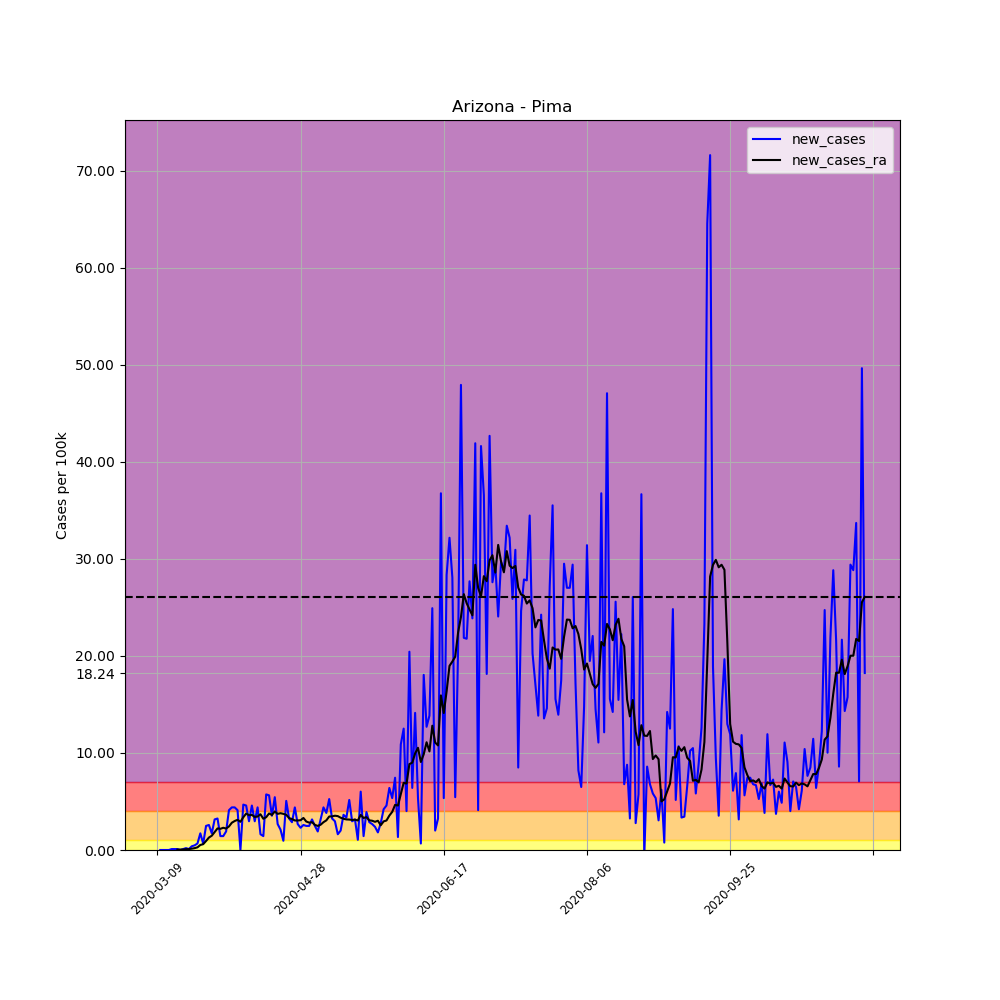

Values plotted in this chart, from the file beside it:
, date, county, state, fips, cases, deaths, COUNTY, STNAME, CTYNAME, POPESTIMATE2019, per_100k, per_100k_ra, new_cases, new_cases_ra
28375, 2020-03-09, Pima, Arizona, 4019, 1, 0, 19, Arizona, Pima, 1047279, 0.09549, , , 
28376, 2020-03-10, Pima, Arizona, 4019, 1, 0, 19, Arizona, Pima, 1047279, 0.09549, , 0.0, 
28377, 2020-03-11, Pima, Arizona, 4019, 1, 0, 19, Arizona, Pima, 1047279, 0.09549, , 0.0, 
28378, 2020-03-12, Pima, Arizona, 4019, 1, 0, 19, Arizona, Pima, 1047279, 0.09549, , 0.0, 
28379, 2020-03-13, Pima, Arizona, 4019, 1, 0, 19, Arizona, Pima, 1047279, 0.09549, , 0.0, 
28380, 2020-03-14, Pima, Arizona, 4019, 2, 0, 19, Arizona, Pima, 1047279, 0.191, , 0.09549, 
28381, 2020-03-15, Pima, Arizona, 4019, 3, 0, 19, Arizona, Pima, 1047279, 0.2865, 0.1364, 0.09549, 
28382, 2020-03-16, Pima, Arizona, 4019, 4, 0, 19, Arizona, Pima, 1047279, 0.3819, 0.1773, 0.09549, 0.04092
28383, 2020-03-17, Pima, Arizona, 4019, 4, 0, 19, Arizona, Pima, 1047279, 0.3819, 0.2183, 0.0, 0.04092
28384, 2020-03-18, Pima, Arizona, 4019, 5, 0, 19, Arizona, Pima, 1047279, 0.4774, 0.2728, 0.09549, 0.05456
28385, 2020-03-19, Pima, Arizona, 4019, 7, 0, 19, Arizona, Pima, 1047279, 0.6684, 0.3547, 0.191, 0.08184
28386, 2020-03-20, Pima, Arizona, 4019, 8, 0, 19, Arizona, Pima, 1047279, 0.7639, 0.4501, 0.09549, 0.09549
28387, 2020-03-21, Pima, Arizona, 4019, 12, 0, 19, Arizona, Pima, 1047279, 1.146, 0.5866, 0.3819, 0.1364
28388, 2020-03-22, Pima, Arizona, 4019, 17, 0, 19, Arizona, Pima, 1047279, 1.623, 0.7775, 0.4774, 0.191
28389, 2020-03-23, Pima, Arizona, 4019, 24, 0, 19, Arizona, Pima, 1047279, 2.292, 1.05, 0.6684, 0.2728
28390, 2020-03-24, Pima, Arizona, 4019, 42, 0, 19, Arizona, Pima, 1047279, 4.01, 1.569, 1.719, 0.5184
28391, 2020-03-25, Pima, Arizona, 4019, 49, 0, 19, Arizona, Pima, 1047279, 4.679, 2.169, 0.6684, 0.6002
28392, 2020-03-26, Pima, Arizona, 4019, 75, 0, 19, Arizona, Pima, 1047279, 7.161, 3.096, 2.483, 0.9276
28393, 2020-03-27, Pima, Arizona, 4019, 102, 4, 19, Arizona, Pima, 1047279, 9.74, 4.379, 2.578, 1.282
28394, 2020-03-28, Pima, Arizona, 4019, 120, 5, 19, Arizona, Pima, 1047279, 11.46, 5.852, 1.719, 1.473
28395, 2020-03-29, Pima, Arizona, 4019, 153, 6, 19, Arizona, Pima, 1047279, 14.61, 7.707, 3.151, 1.855
28396, 2020-03-30, Pima, Arizona, 4019, 187, 6, 19, Arizona, Pima, 1047279, 17.86, 9.93, 3.247, 2.223
28397, 2020-03-31, Pima, Arizona, 4019, 202, 6, 19, Arizona, Pima, 1047279, 19.29, 12.11, 1.432, 2.183
28398, 2020-04-01, Pima, Arizona, 4019, 217, 10, 19, Arizona, Pima, 1047279, 20.72, 14.4, 1.432, 2.292
28399, 2020-04-02, Pima, Arizona, 4019, 237, 11, 19, Arizona, Pima, 1047279, 22.63, 16.61, 1.91, 2.21
28400, 2020-04-03, Pima, Arizona, 4019, 280, 11, 19, Arizona, Pima, 1047279, 26.74, 19.04, 4.106, 2.428
28401, 2020-04-04, Pima, Arizona, 4019, 326, 12, 19, Arizona, Pima, 1047279, 31.13, 21.85, 4.392, 2.81
28402, 2020-04-05, Pima, Arizona, 4019, 372, 12, 19, Arizona, Pima, 1047279, 35.52, 24.84, 4.392, 2.987
28403, 2020-04-06, Pima, Arizona, 4019, 415, 13, 19, Arizona, Pima, 1047279, 39.63, 27.95, 4.106, 3.11
28404, 2020-04-07, Pima, Arizona, 4019, 415, 13, 19, Arizona, Pima, 1047279, 39.63, 30.86, 0.0, 2.905
28405, 2020-04-08, Pima, Arizona, 4019, 464, 16, 19, Arizona, Pima, 1047279, 44.31, 34.22, 4.679, 3.369
28406, 2020-04-09, Pima, Arizona, 4019, 512, 20, 19, Arizona, Pima, 1047279, 48.89, 37.98, 4.583, 3.751
28407, 2020-04-10, Pima, Arizona, 4019, 543, 20, 19, Arizona, Pima, 1047279, 51.85, 41.56, 2.96, 3.588
28408, 2020-04-11, Pima, Arizona, 4019, 591, 29, 19, Arizona, Pima, 1047279, 56.43, 45.18, 4.583, 3.615
28409, 2020-04-12, Pima, Arizona, 4019, 622, 29, 19, Arizona, Pima, 1047279, 59.39, 48.59, 2.96, 3.41
28410, 2020-04-13, Pima, Arizona, 4019, 668, 29, 19, Arizona, Pima, 1047279, 63.78, 52.04, 4.392, 3.451
28411, 2020-04-14, Pima, Arizona, 4019, 685, 32, 19, Arizona, Pima, 1047279, 65.41, 55.72, 1.623, 3.683
28412, 2020-04-15, Pima, Arizona, 4019, 700, 34, 19, Arizona, Pima, 1047279, 66.84, 58.94, 1.432, 3.219
28413, 2020-04-16, Pima, Arizona, 4019, 760, 37, 19, Arizona, Pima, 1047279, 72.57, 62.32, 5.729, 3.383
28414, 2020-04-17, Pima, Arizona, 4019, 819, 51, 19, Arizona, Pima, 1047279, 78.2, 66.09, 5.634, 3.765
28415, 2020-04-18, Pima, Arizona, 4019, 856, 56, 19, Arizona, Pima, 1047279, 81.74, 69.7, 3.533, 3.615
28416, 2020-04-19, Pima, Arizona, 4019, 913, 56, 19, Arizona, Pima, 1047279, 87.18, 73.67, 5.443, 3.969
28417, 2020-04-20, Pima, Arizona, 4019, 941, 58, 19, Arizona, Pima, 1047279, 89.85, 77.4, 2.674, 3.724
28418, 2020-04-21, Pima, Arizona, 4019, 963, 65, 19, Arizona, Pima, 1047279, 91.95, 81.19, 2.101, 3.792
28419, 2020-04-22, Pima, Arizona, 4019, 973, 68, 19, Arizona, Pima, 1047279, 92.91, 84.91, 0.9549, 3.724
28420, 2020-04-23, Pima, Arizona, 4019, 1026, 70, 19, Arizona, Pima, 1047279, 97.97, 88.54, 5.061, 3.628
28421, 2020-04-24, Pima, Arizona, 4019, 1060, 74, 19, Arizona, Pima, 1047279, 101.2, 91.83, 3.247, 3.287
28422, 2020-04-25, Pima, Arizona, 4019, 1090, 76, 19, Arizona, Pima, 1047279, 104.1, 95.02, 2.865, 3.192
28423, 2020-04-26, Pima, Arizona, 4019, 1136, 76, 19, Arizona, Pima, 1047279, 108.5, 98.06, 4.392, 3.042
28424, 2020-04-27, Pima, Arizona, 4019, 1164, 76, 19, Arizona, Pima, 1047279, 111.1, 101.1, 2.674, 3.042
28425, 2020-04-28, Pima, Arizona, 4019, 1188, 78, 19, Arizona, Pima, 1047279, 113.4, 104.2, 2.292, 3.069
28426, 2020-04-29, Pima, Arizona, 4019, 1215, 80, 19, Arizona, Pima, 1047279, 116, 107.5, 2.578, 3.301
28427, 2020-04-30, Pima, Arizona, 4019, 1241, 80, 19, Arizona, Pima, 1047279, 118.5, 110.4, 2.483, 2.933
28428, 2020-05-01, Pima, Arizona, 4019, 1267, 81, 19, Arizona, Pima, 1047279, 121, 113.2, 2.483, 2.824
28429, 2020-05-02, Pima, Arizona, 4019, 1300, 89, 19, Arizona, Pima, 1047279, 124.1, 116.1, 3.151, 2.865
28430, 2020-05-03, Pima, Arizona, 4019, 1326, 89, 19, Arizona, Pima, 1047279, 126.6, 118.7, 2.483, 2.592
28431, 2020-05-04, Pima, Arizona, 4019, 1346, 89, 19, Arizona, Pima, 1047279, 128.5, 121.2, 1.91, 2.483
28432, 2020-05-05, Pima, Arizona, 4019, 1379, 105, 19, Arizona, Pima, 1047279, 131.7, 123.8, 3.151, 2.605
28433, 2020-05-06, Pima, Arizona, 4019, 1425, 116, 19, Arizona, Pima, 1047279, 136.1, 126.6, 4.392, 2.865
28434, 2020-05-07, Pima, Arizona, 4019, 1465, 118, 19, Arizona, Pima, 1047279, 139.9, 129.7, 3.819, 3.056
... 188 more rows
